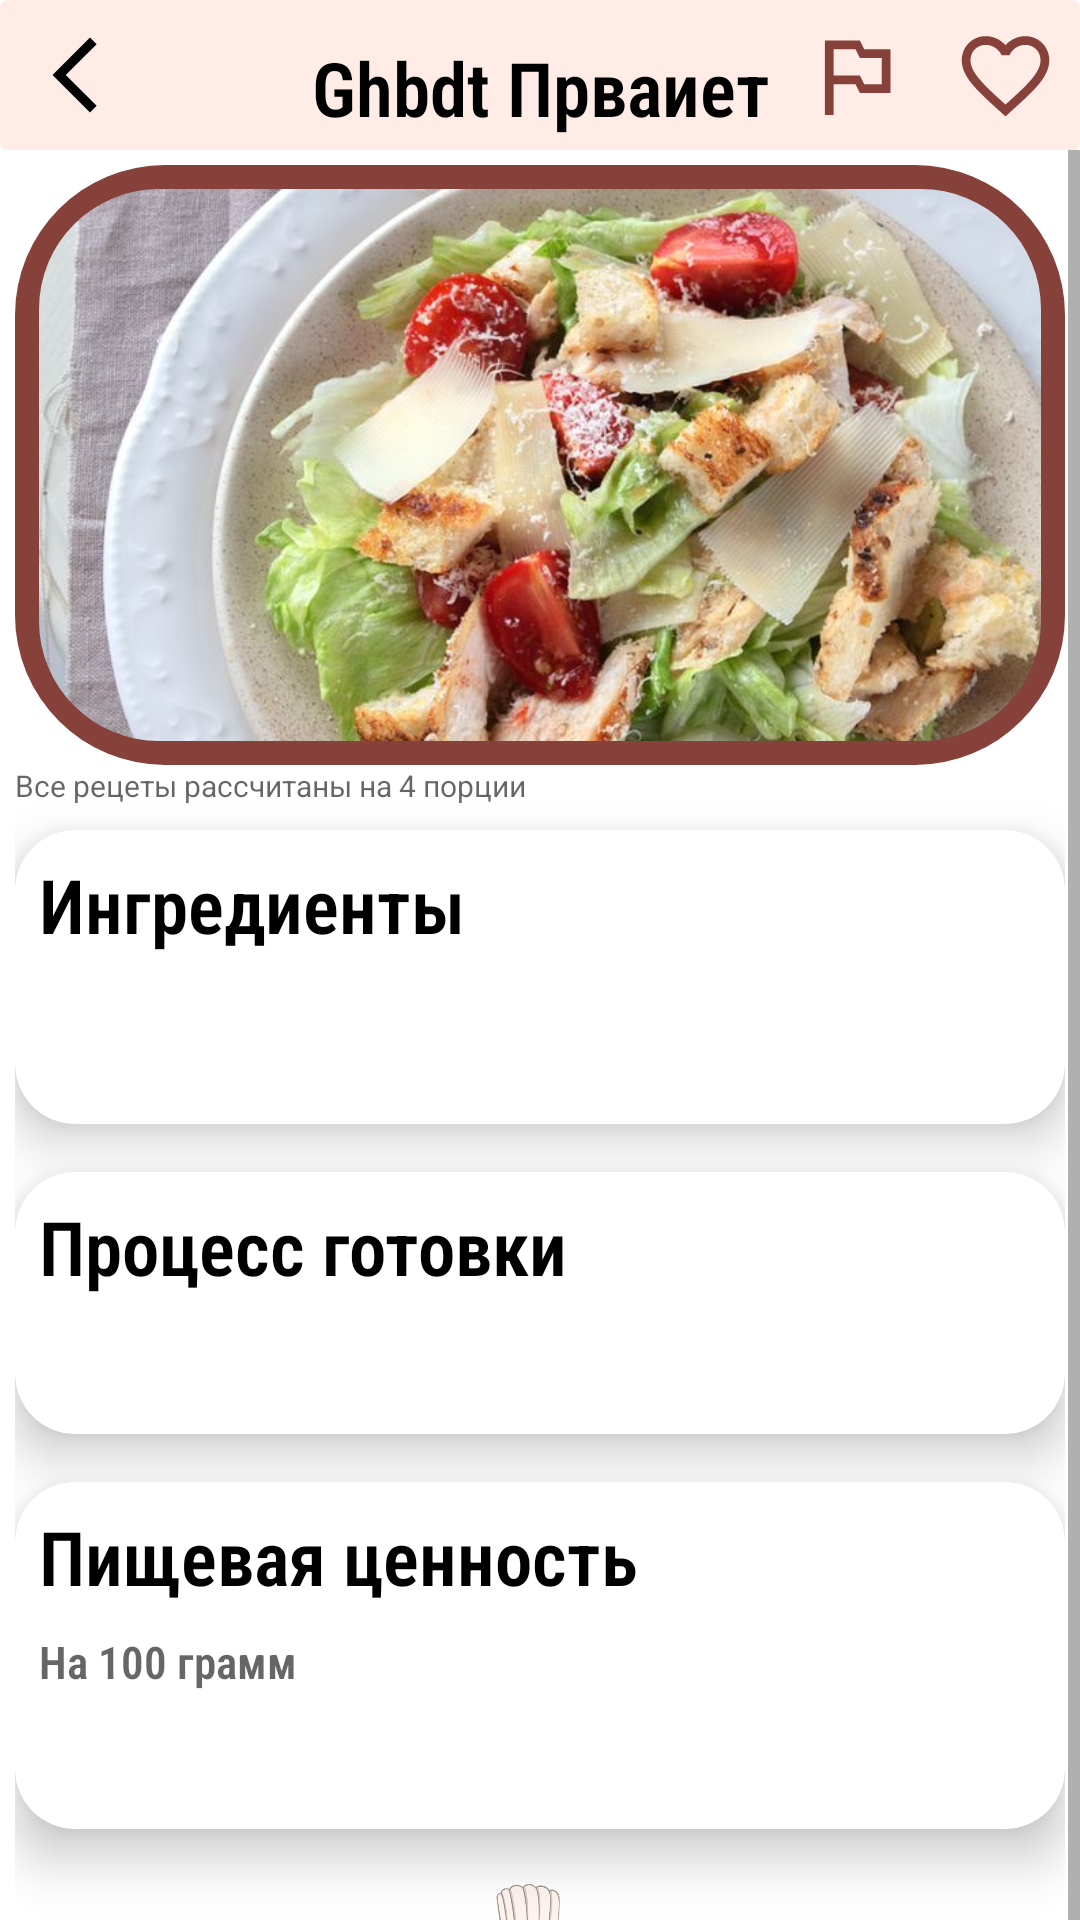

Here is an Android app screen rendered from its layout file. Give the layout XML and the strings, colors and styles it references.
<!-- AndroidManifest.xml: application theme Theme.AppRecipe -->
<!-- res/layout/fragment_recipe_detail.xml -->
<androidx.constraintlayout.widget.ConstraintLayout xmlns:android="http://schemas.android.com/apk/res/android"
    xmlns:app="http://schemas.android.com/apk/res-auto"
    android:layout_height="wrap_content"
     android:layout_width="match_parent">

    <androidx.cardview.widget.CardView
        android:id="@+id/cdPanel"
        android:layout_width="match_parent"
        android:layout_height="0dp"
        app:cardElevation="0dp"
        app:cardBackgroundColor="?attr/colorPrimary"
        app:layout_constraintEnd_toEndOf="parent"
        app:layout_constraintStart_toStartOf="parent"
        app:layout_constraintTop_toTopOf="parent">
        <androidx.constraintlayout.widget.ConstraintLayout
            android:layout_width="match_parent"
            android:layout_height="match_parent">

        <ImageButton
            android:id="@+id/backButton"
            android:layout_width="50dp"
            android:layout_height="50dp"
            android:background="@null"
            android:elevation="1dp"
            android:src="@drawable/baseline_arrow_back"
            app:layout_constraintStart_toStartOf="parent"
            app:layout_constraintTop_toTopOf="parent" />
        <TextView
            android:id="@+id/name_recipe"
            android:layout_width="200dp"
            android:layout_height="wrap_content"
            android:layout_marginTop="8dp"
            android:fontFamily="sans-serif-condensed-light"
            android:textStyle="bold"
            android:text="Ghbdt Прваиет"
            android:gravity="center"
            android:textColor="?attr/textFillColor"
            android:textSize="25sp"
            app:layout_constraintEnd_toEndOf="parent"
            app:layout_constraintStart_toStartOf="parent"
            app:layout_constraintTop_toTopOf="parent"
            app:layout_constraintBottom_toBottomOf="parent"
            />

            <ImageButton
                android:id="@+id/finish_button"
                android:layout_width="50dp"
                android:layout_height="50dp"
                android:layout_gravity="end"
                android:background="@null"
                android:elevation="1dp"
                android:src="@drawable/baseline_outlined_flag"

                app:layout_constraintEnd_toStartOf="@+id/favorite_button"
                app:layout_constraintTop_toTopOf="parent" />

        <ImageButton
            android:id="@+id/favorite_button"
            android:layout_width="50dp"
            android:layout_height="50dp"
            android:background="@null"
            android:elevation="1dp"
            android:layout_gravity="end"
            android:src="@drawable/baseline_favorite_border_24"
            app:layout_constraintEnd_toEndOf="parent"
            app:layout_constraintTop_toTopOf="parent" />
</androidx.constraintlayout.widget.ConstraintLayout>
    </androidx.cardview.widget.CardView>

    <ScrollView
        android:layout_width="match_parent"
        android:layout_height="0dp"
        app:layout_constraintTop_toBottomOf="@+id/cdPanel">

        <LinearLayout
            android:layout_width="match_parent"
            android:layout_height="wrap_content"
            android:gravity="center"

            android:orientation="vertical"
            android:padding="5dp">

            <FrameLayout
                android:layout_width="match_parent"
                android:layout_height="200dp"
                android:background="@drawable/rounded_frame"
                android:padding="8dp">

                <com.google.android.material.imageview.ShapeableImageView
                    android:id="@+id/imageView"
                    android:layout_width="match_parent"
                    android:layout_height="match_parent"
                    android:scaleType="centerCrop"
                    android:src="@drawable/foodone"
                    app:shapeAppearanceOverlay="@style/ShapeAppearance" />
            </FrameLayout>

            <TextView
                android:layout_width="match_parent"
                android:layout_height="wrap_content"
                android:alpha="0.6"
                android:text="Все рецеты рассчитаны на 4 порции"
                android:textColor="?attr/textFillColor"
                android:textSize="10sp"
                android:textStyle="normal" />


            <androidx.cardview.widget.CardView
                android:layout_width="match_parent"
                android:layout_height="wrap_content"
                android:layout_marginTop="8dp"
                android:layout_marginBottom="8dp"
                app:cardBackgroundColor="?attr/colorBackgroundFloating"
                app:cardCornerRadius="20dp"
                app:cardElevation="10dp">

                <LinearLayout
                    android:layout_width="match_parent"
                    android:layout_height="wrap_content"
                    android:orientation="vertical"
                    >

                    <TextView
                        android:layout_width="match_parent"
                        android:layout_height="wrap_content"
                        android:fontFamily="sans-serif-condensed-light"
                        android:textStyle="bold"
                        android:padding="8dp"
                        android:text="Ингредиенты"
                        android:textColor="?attr/textFillColor"
                        android:textSize="25sp"
                       />

                    <TextView
                        android:id="@+id/ingTextView"
                        android:layout_width="wrap_content"
                        android:layout_height="wrap_content"
                        android:padding="8dp"
                        android:textColor="?attr/textFillColor"
                        android:textSize="24sp" />
                </LinearLayout>
            </androidx.cardview.widget.CardView>

            <androidx.cardview.widget.CardView
                android:layout_width="match_parent"
                android:layout_height="wrap_content"
                android:layout_marginTop="8dp"
                android:layout_marginBottom="8dp"
                app:cardBackgroundColor="?attr/colorBackgroundFloating"
                app:cardCornerRadius="20dp"
                app:cardElevation="10dp">

                <LinearLayout
                    android:layout_width="match_parent"
                    android:layout_height="wrap_content"
                    android:orientation="vertical">

                    <TextView
                        android:layout_width="match_parent"
                        android:layout_height="wrap_content"
                        android:padding="8dp"
                        android:text="Процесс готовки"
                        android:textColor="?attr/textFillColor"
                        android:textSize="25sp"
                        android:fontFamily="sans-serif-condensed-light"
                        android:textStyle="bold"
                         />

                    <TextView
                        android:id="@+id/cookTextView"
                        android:layout_width="wrap_content"
                        android:layout_height="wrap_content"
                        android:padding="8dp"
                        android:textColor="?attr/textFillColor"
                        android:textSize="16sp" />
                </LinearLayout>
            </androidx.cardview.widget.CardView>

            <androidx.cardview.widget.CardView
                android:layout_width="match_parent"
                android:layout_height="wrap_content"
                android:layout_marginTop="8dp"
                android:layout_marginBottom="8dp"
                app:cardBackgroundColor="?attr/colorBackgroundFloating"
                app:cardCornerRadius="20dp"
                app:cardElevation="10dp">

                <LinearLayout
                    android:layout_width="match_parent"
                    android:layout_height="wrap_content"
                    android:orientation="vertical">

                    <TextView
                        android:layout_width="match_parent"
                        android:layout_height="wrap_content"
                        android:fontFamily="sans-serif-condensed-light"
                        android:textStyle="bold"
                        android:padding="8dp"
                        android:text="Пищевая ценность"
                        android:textColor="?attr/textFillColor"
                        android:textSize="25sp"
                        />

                    <TextView
                        android:layout_width="match_parent"
                        android:layout_height="wrap_content"
                        android:alpha="0.6"
                        android:paddingStart="8dp"
                        android:paddingEnd="8dp"
                        android:paddingBottom="8dp"
                        android:text="На 100 грамм"
                        android:textColor="?attr/textFillColor"
                        android:textSize="15sp"
                        android:fontFamily="sans-serif-condensed-light"
                        android:textStyle="bold"
                         />

                    <TextView
                        android:id="@+id/kbzyTextView"
                        android:layout_width="wrap_content"
                        android:layout_height="wrap_content"
                        android:padding="8dp"

                        android:textColor="?attr/textFillColor"
                        android:textSize="16sp" />
                </LinearLayout>
            </androidx.cardview.widget.CardView>
            <ImageView
                android:layout_width="wrap_content"
                android:layout_height="100dp"
                android:src="@drawable/bearwithout"
                />
        </LinearLayout>
    </ScrollView>
</androidx.constraintlayout.widget.ConstraintLayout>
<!-- resources referenced by this layout -->
<resources>
  <!-- drawable baseline_arrow_back (drawable) -->
  <vector xmlns:android="http://schemas.android.com/apk/res/android" android:height="30dp" android:tint="#000000" android:viewportHeight="24" android:viewportWidth="24" android:width="30dp">
        
      <path android:fillColor="@android:color/white" android:pathData="M17.77,3.77l-1.77,-1.77l-10,10l10,10l1.77,-1.77l-8.23,-8.23z"/>
      
  </vector>
  <!-- drawable baseline_favorite_border_24 (drawable) -->
  <vector xmlns:android="http://schemas.android.com/apk/res/android" android:height="35dp" android:tint="?attr/colorAccent" android:viewportHeight="24" android:viewportWidth="24" android:width="35dp">
        
      <path android:fillColor="@android:color/white" android:pathData="M16.5,3c-1.74,0 -3.41,0.81 -4.5,2.09C10.91,3.81 9.24,3 7.5,3 4.42,3 2,5.42 2,8.5c0,3.78 3.4,6.86 8.55,11.54L12,21.35l1.45,-1.32C18.6,15.36 22,12.28 22,8.5 22,5.42 19.58,3 16.5,3zM12.1,18.55l-0.1,0.1 -0.1,-0.1C7.14,14.24 4,11.39 4,8.5 4,6.5 5.5,5 7.5,5c1.54,0 3.04,0.99 3.57,2.36h1.87C13.46,5.99 14.96,5 16.5,5c2,0 3.5,1.5 3.5,3.5 0,2.89 -3.14,5.74 -7.9,10.05z"/>
      
  </vector>
  <!-- drawable baseline_outlined_flag (drawable) -->
  <vector xmlns:android="http://schemas.android.com/apk/res/android" android:height="35dp" android:tint="?attr/colorAccent" android:viewportHeight="24" android:viewportWidth="24" android:width="35dp">
        
      <path android:fillColor="@android:color/white" android:pathData="M14,6l-1,-2L5,4v17h2v-7h5l1,2h7L20,6h-6zM18,14h-4l-1,-2L7,12L7,6h5l1,2h5v6z"/>
      
  </vector>
  <!-- drawable bearwithout: png bitmap (drawable, 241321 bytes) -->
  <!-- drawable foodone: jpg bitmap (drawable, 149513 bytes) -->
  <!-- drawable rounded_frame (drawable) -->
  <?xml version="1.0" encoding="utf-8"?>
  <shape xmlns:android="http://schemas.android.com/apk/res/android"
      android:shape="rectangle">
      <solid android:color="?attr/colorAccent"/>
      <corners android:radius="50dp"/>
  </shape>
  <style name="ShapeAppearance">
      <item name="cornerFamily">rounded</item>
      <item name="cornerSize">40dp</item>
  </style>
  <style name="Theme.AppRecipe" parent="Theme.MaterialComponents.DayNight.NoActionBar">
          <item name="colorPrimary">@color/colorPrimary</item>
          <item name="colorPrimaryDark">@color/colorPrimarySecond</item>
          <item name="colorAccent">@color/colorAccent</item>
          <item name="textFillColor">@color/colorText</item>
          <item name="android:windowLightStatusBar">true</item>
          <item name="colorOnPrimary">@color/colorOnPrimary</item>
          <item name="colorOnContainer">@color/colorOnContainer</item>
          <item name="colorBackgroundFloating">@color/white</item>
      </style>
  <color name="colorPrimary">#FFECE6</color>
  <color name="colorPrimarySecond">#C78367</color>
  <color name="colorAccent">#85413A</color>
  <color name="colorText">#FF000000</color>
  <color name="colorOnPrimary">#ffdbbe</color>
  <color name="colorOnContainer">#C17656</color>
  <color name="white">#FFFFFFFF</color>
</resources>
